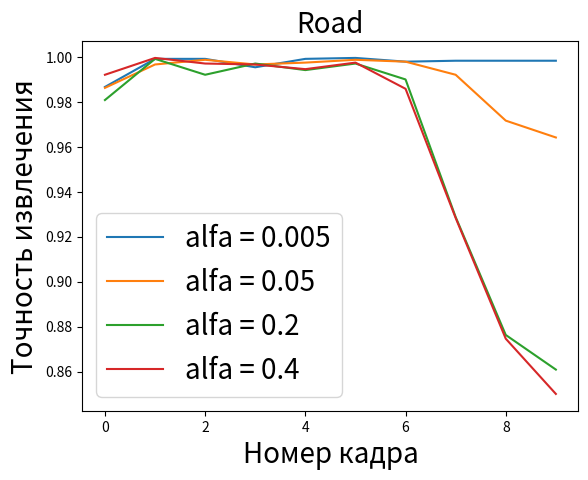

Reproduce this figure in Python.
import matplotlib.pyplot as plt
import numpy as np

alf01 = [0.8683881715951687, 0.8359017076218243, 0.9496043315285297, 0.9541857559350271, 0.9820907955018742,
         0.9979175343606831, 0.9966680549770929, 0.9958350687213661, 0.9995835068721366, 0.9987505206164098]

alf03 = [0.905039566847147, 0.8646397334443982, 0.9550187421907539, 0.9737609329446064, 0.9754269054560599,
         0.9962515618492295, 0.9975010412328197, 0.994585589337776, 1.0, 0.9979175343606831]

alf0005 = [0.9866722199083715, 0.9991670137442732, 0.9991670137442732, 0.9954185755935027, 0.9991670137442732,
           0.9995835068721366, 0.9979175343606831, 0.9983340274885465, 0.9983340274885465, 0.9983340274885465]

alf005 = [0.9862557267805081, 0.9966680549770929, 0.9987505206164098, 0.9966680549770929, 0.9975010412328197,
          0.9987505206164098, 0.9979175343606831, 0.9920866305705955, 0.9716784673052895, 0.9641815910037485]

alf02 = [0.9808413161182841, 0.9991670137442732, 0.9920866305705955, 0.9970845481049563, 0.9941690962099126,
         0.9970845481049563, 0.9900041649312786, 0.9287796751353603, 0.8763015410245731, 0.8608912952936276]

alf04 = [0.9920866305705955, 0.9995835068721366, 0.9970845481049563, 0.9966680549770929, 0.994585589337776,
         0.9975010412328197, 0.9858392336526447, 0.9283631820074969, 0.8746355685131195, 0.8500624739691796]

# alf001 = [0.5926697209496044, 0.7122032486463973, 0.5755935027072053, 0.5855893377759267, 0.592253227821741,
#           0.7313619325281133, 0.7076218242399, 0.7234485630987089, 0.7842565597667639, 0.760932944606414]

fft = np.fft.ifft2(np.array([[1, 2, 4, 6], [4, 6, 8, 9]]))
ifft = np.fft.fft2(fft)
print(np.array([[1, 2, 4, 6], [4, 6, 8, 9]]))
print(ifft.real)

# plt.plot(alf0001, label="alfa = 0.001")
# plt.plot(alf001, label="alfa = 0.01")
plt.plot(alf0005, label="alfa = 0.005")
plt.plot(alf005, label="alfa = 0.05")
plt.plot(alf02, label="alfa = 0.2")
plt.plot(alf04, label="alfa = 0.4")
# plt.plot(alf05, label="alfa = 0.5")
# plt.plot(alf07, label="alfa = 0.7")
# plt.plot(alf09, label="alfa = 0.9")

plt.xlabel("Номер кадра", fontsize=20)
plt.ylabel("Точность извлечения", fontsize=20)
plt.title("Road", fontsize=20)
plt.legend(fontsize=20)
plt.show()
